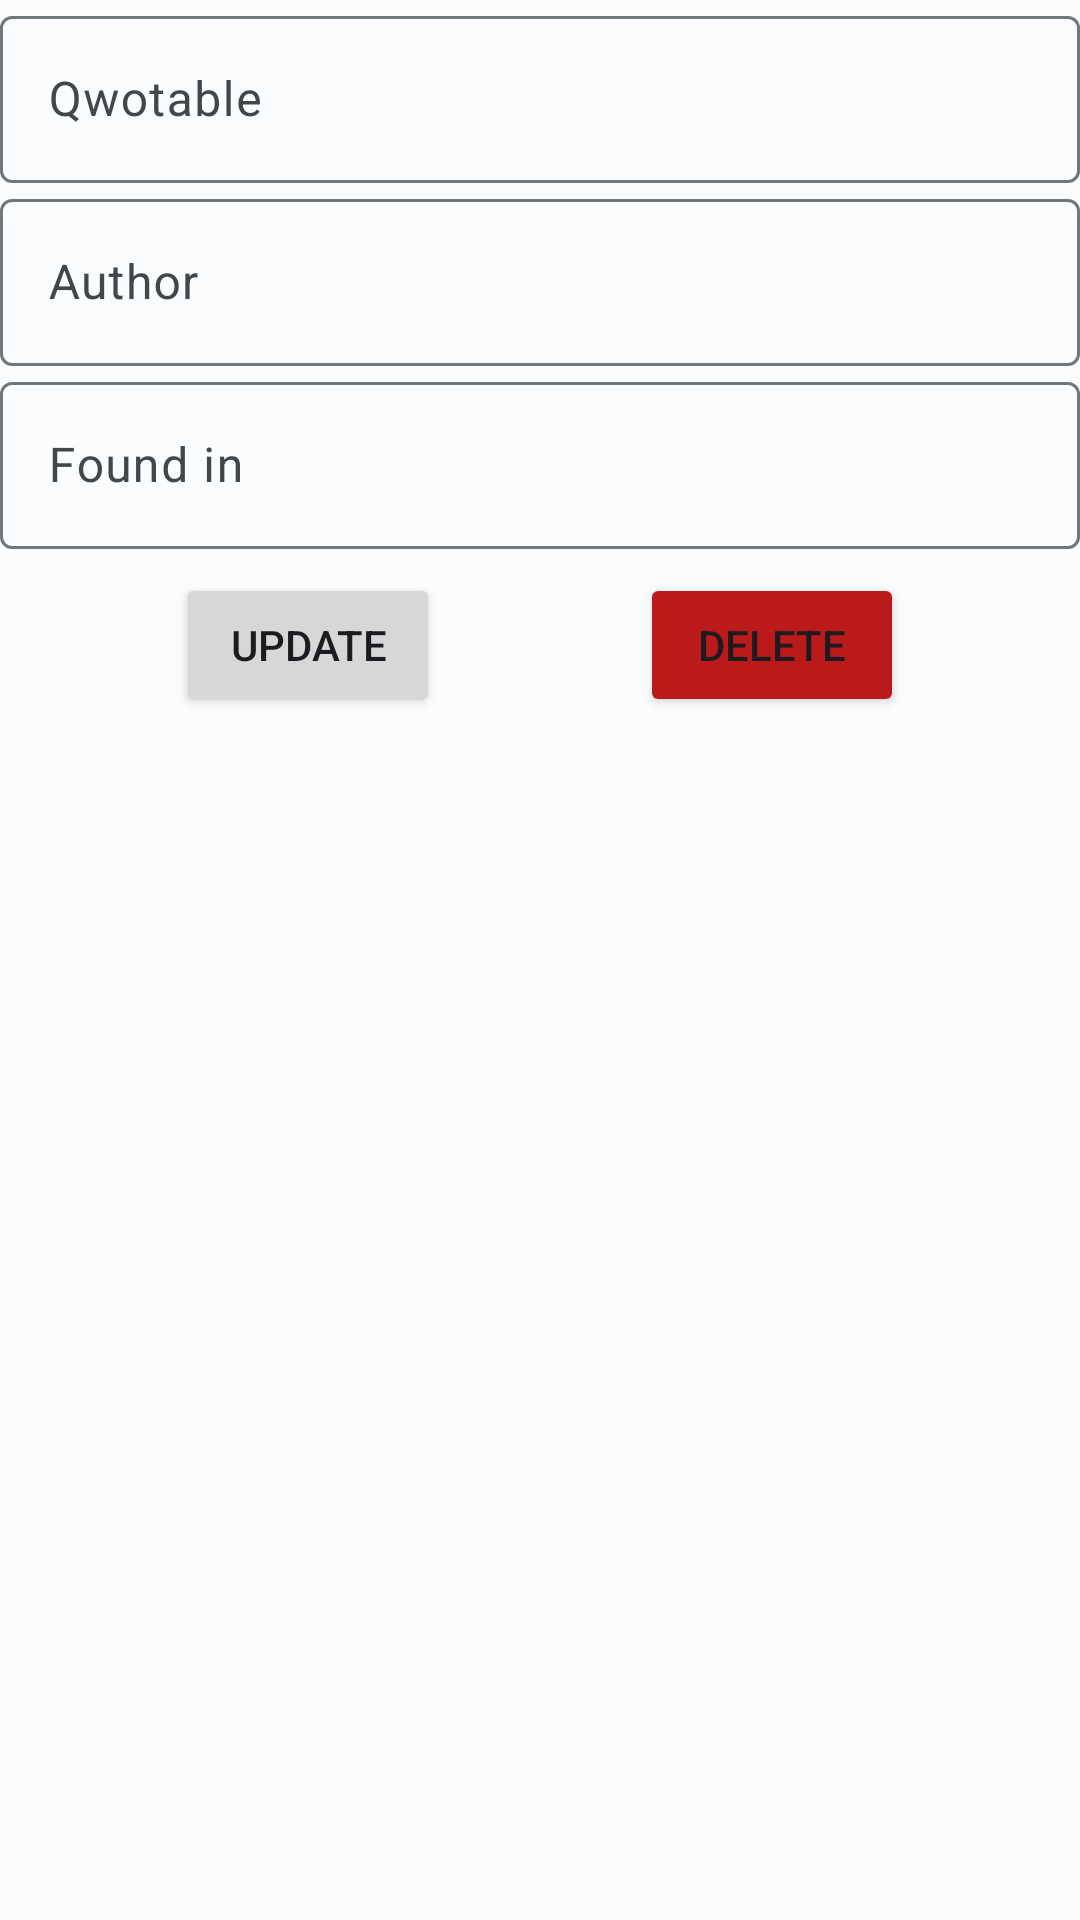

Write the Android layout XML for this screen, with the resource values it uses.
<!-- AndroidManifest.xml: application theme AppTheme -->
<!-- res/layout/activity_update.xml -->
<?xml version="1.0" encoding="utf-8"?>
<androidx.constraintlayout.widget.ConstraintLayout xmlns:android="http://schemas.android.com/apk/res/android"
    xmlns:app="http://schemas.android.com/apk/res-auto"
    xmlns:tools="http://schemas.android.com/tools"
    android:layout_width="match_parent"
    android:layout_height="match_parent"
    tools:context=".UpdateActivity">


    <com.google.android.material.textfield.TextInputLayout
        android:id="@+id/qwotable_tf_u"
        android:layout_width="match_parent"
        android:layout_height="wrap_content"
        android:hint="Qwotable"
        app:layout_constraintTop_toTopOf="parent">

        <com.google.android.material.textfield.TextInputEditText
            android:layout_width="match_parent"
            android:layout_height="wrap_content"
            />

    </com.google.android.material.textfield.TextInputLayout>

    <com.google.android.material.textfield.TextInputLayout
        android:id="@+id/author_tf_u"
        android:layout_width="match_parent"
        android:layout_height="wrap_content"
        app:layout_constraintTop_toBottomOf="@id/qwotable_tf_u"
        android:hint="Author">

        <com.google.android.material.textfield.TextInputEditText
            android:layout_width="match_parent"
            android:layout_height="wrap_content"
            />

    </com.google.android.material.textfield.TextInputLayout>

    <com.google.android.material.textfield.TextInputLayout
        android:id="@+id/found_in_tf_u"
        android:layout_width="match_parent"
        android:layout_height="wrap_content"
        app:layout_constraintTop_toBottomOf="@id/author_tf_u"
        android:hint="Found in">

        <com.google.android.material.textfield.TextInputEditText
            android:layout_width="match_parent"
            android:layout_height="wrap_content"
            />

    </com.google.android.material.textfield.TextInputLayout>

    <Button
        android:layout_margin="8dp"
        android:layout_width="wrap_content"
        android:layout_height="wrap_content"
        android:text="Update"
        android:id="@+id/button_update"
        app:layout_constraintTop_toBottomOf="@id/found_in_tf_u"
        app:layout_constraintStart_toStartOf="parent"
        app:layout_constraintEnd_toStartOf="@id/button_delete"/>

    <Button
        android:layout_margin="8dp"
        android:layout_width="wrap_content"
        android:layout_height="wrap_content"
        android:text="Delete"
        android:id="@+id/button_delete"
        android:backgroundTint="?attr/colorError"
        app:layout_constraintTop_toBottomOf="@id/found_in_tf_u"
        app:layout_constraintStart_toEndOf="@id/button_update"
        app:layout_constraintEnd_toEndOf="parent"/>


</androidx.constraintlayout.widget.ConstraintLayout>
<!-- resources referenced by this layout -->
<resources>
  <color name="md_theme_light_primary">#00677C</color>
  <color name="md_theme_light_onPrimary">#FFFFFF</color>
  <color name="md_theme_light_primaryContainer">#B1EBFF</color>
  <color name="md_theme_light_onPrimaryContainer">#001F27</color>
  <color name="md_theme_light_secondary">#4B626A</color>
  <color name="md_theme_light_onSecondary">#FFFFFF</color>
  <color name="md_theme_light_secondaryContainer">#CEE7F0</color>
  <color name="md_theme_light_onSecondaryContainer">#061E25</color>
  <color name="md_theme_light_tertiary">#585C7E</color>
  <color name="md_theme_light_onTertiary">#FFFFFF</color>
  <color name="md_theme_light_tertiaryContainer">#DFE0FF</color>
  <color name="md_theme_light_onTertiaryContainer">#151937</color>
  <color name="md_theme_light_error">#BA1A1A</color>
  <color name="md_theme_light_errorContainer">#FFDAD6</color>
  <color name="md_theme_light_onError">#FFFFFF</color>
  <color name="md_theme_light_onErrorContainer">#410002</color>
  <color name="md_theme_light_background">#FBFCFE</color>
  <color name="md_theme_light_onBackground">#191C1D</color>
  <color name="md_theme_light_surface">#FBFCFE</color>
  <color name="md_theme_light_onSurface">#191C1D</color>
  <color name="md_theme_light_surfaceVariant">#DBE4E8</color>
  <color name="md_theme_light_onSurfaceVariant">#40484B</color>
  <color name="md_theme_light_outline">#70787C</color>
  <color name="md_theme_light_inverseOnSurface">#EFF1F2</color>
  <color name="md_theme_light_inverseSurface">#2E3132</color>
  <color name="md_theme_light_inversePrimary">#58D6F7</color>
  <color name="md_theme_dark_done">#1c5209</color>
</resources>
